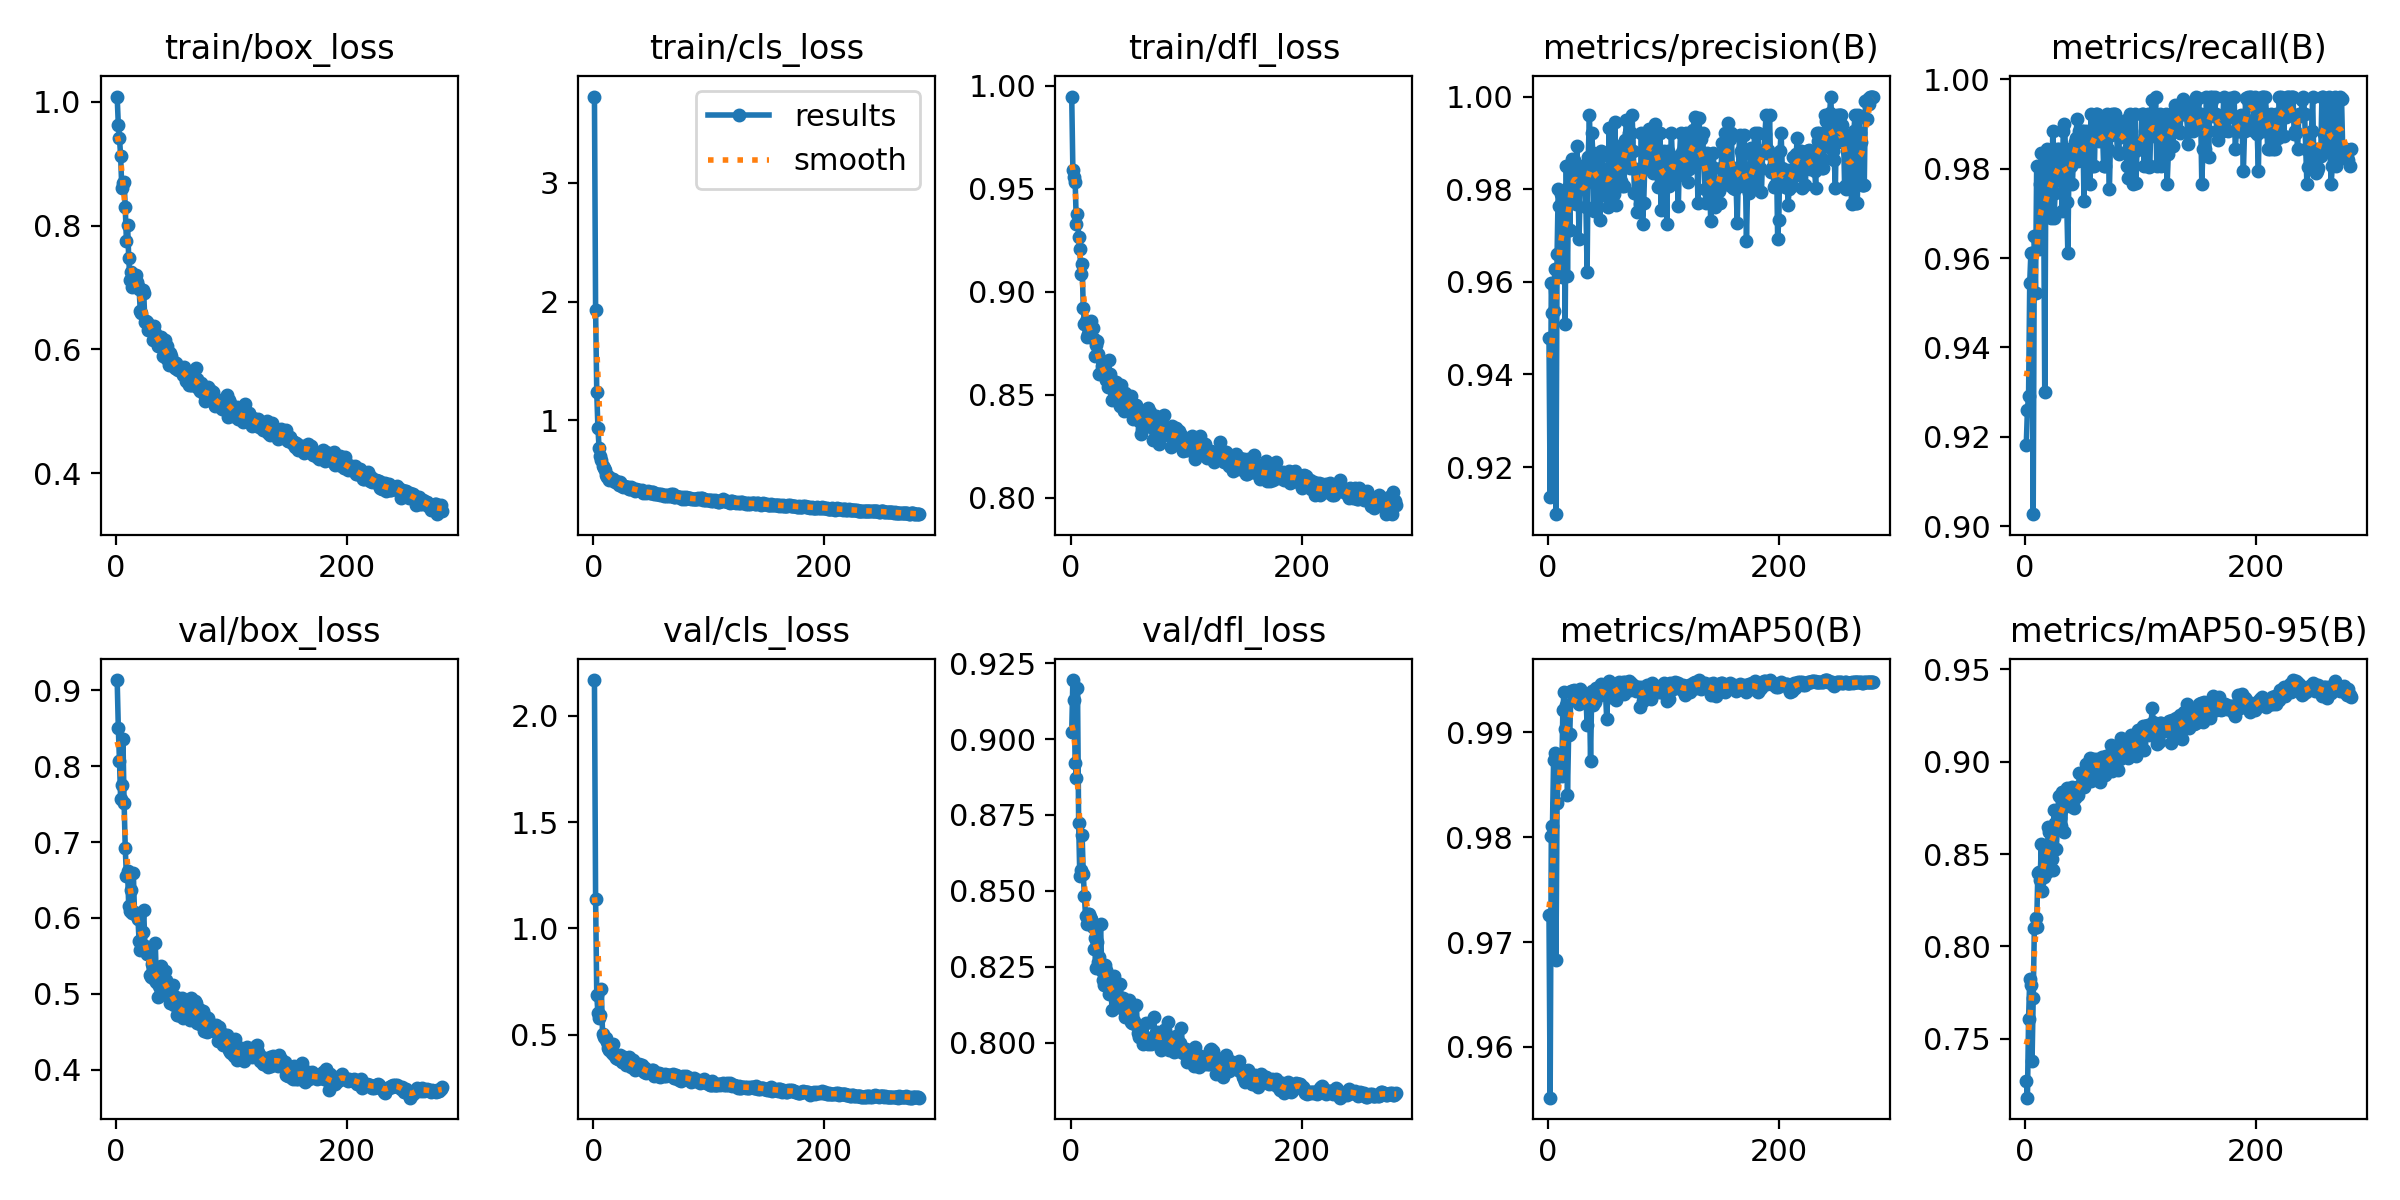

The file beside this chart, header and first rows:
epoch, time, train/box_loss, train/cls_loss, train/dfl_loss, metrics/precision(B), metrics/recall(B), metrics/mAP50(B), metrics/mAP50-95(B), val/box_loss, val/cls_loss, val/dfl_loss, lr/pg0, lr/pg1, lr/pg2
1, 58.74, 1.008, 3.728, 0.9947, 0.9479, 0.9183, 0.9726, 0.7271, 0.9133, 2.168, 0.9025, 0.0006624, 0.0006624, 0.0006624
2, 93.75, 0.9623, 1.93, 0.959, 0.9135, 0.9261, 0.9552, 0.7181, 0.8498, 1.139, 0.9194, 0.001325, 0.001325, 0.001325
3, 138.3, 0.9417, 1.235, 0.9558, 0.9598, 0.9292, 0.9801, 0.761, 0.8066, 0.6886, 0.9128, 0.001983, 0.001983, 0.001983
4, 179.7, 0.9118, 0.9387, 0.953, 0.9534, 0.9545, 0.9811, 0.7822, 0.7567, 0.6011, 0.892, 0.00198, 0.00198, 0.00198
5, 222.7, 0.8604, 0.7686, 0.933, 0.9537, 0.9611, 0.9873, 0.7789, 0.7753, 0.5769, 0.8871, 0.001974, 0.001974, 0.001974
6, 264, 0.8694, 0.7, 0.9377, 0.9628, 0.9611, 0.988, 0.738, 0.836, 0.5909, 0.9169, 0.001967, 0.001967, 0.001967
7, 304.9, 0.8705, 0.6663, 0.9265, 0.9098, 0.9027, 0.9683, 0.7719, 0.752, 0.7135, 0.8724, 0.00196, 0.00196, 0.00196
8, 347.2, 0.8295, 0.6152, 0.9205, 0.966, 0.965, 0.9832, 0.8098, 0.692, 0.5046, 0.8549, 0.001954, 0.001954, 0.001954
9, 390.1, 0.7754, 0.5961, 0.9085, 0.98, 0.9522, 0.9858, 0.8152, 0.6551, 0.4907, 0.8569, 0.001947, 0.001947, 0.001947
10, 431.7, 0.8011, 0.5793, 0.9135, 0.9763, 0.9805, 0.9873, 0.8107, 0.6617, 0.4853, 0.8685, 0.001941, 0.001941, 0.001941
11, 474.7, 0.748, 0.5408, 0.892, 0.9789, 0.965, 0.9862, 0.84, 0.6155, 0.4837, 0.8555, 0.001934, 0.001934, 0.001934
12, 516.3, 0.7127, 0.5247, 0.8842, 0.9611, 0.9619, 0.9859, 0.8402, 0.6089, 0.4655, 0.8482, 0.001927, 0.001927, 0.001927
13, 557.2, 0.7253, 0.5282, 0.8859, 0.9788, 0.9767, 0.9921, 0.8361, 0.6367, 0.4374, 0.8416, 0.001921, 0.001921, 0.001921
14, 599.9, 0.7, 0.4988, 0.878, 0.9768, 0.9836, 0.9938, 0.8553, 0.6068, 0.4301, 0.8391, 0.001914, 0.001914, 0.001914
15, 643.6, 0.7058, 0.5053, 0.8795, 0.9509, 0.9795, 0.9903, 0.8298, 0.6596, 0.4291, 0.8424, 0.001908, 0.001908, 0.001908
16, 686.1, 0.7048, 0.5018, 0.8807, 0.985, 0.9767, 0.9926, 0.8375, 0.6072, 0.4129, 0.8424, 0.001901, 0.001901, 0.001901
17, 727.7, 0.7201, 0.5074, 0.8823, 0.9612, 0.93, 0.984, 0.8509, 0.6064, 0.455, 0.8415, 0.001894, 0.001894, 0.001894
18, 768.9, 0.7093, 0.4913, 0.8856, 0.9806, 0.9821, 0.9897, 0.8492, 0.6031, 0.4039, 0.8407, 0.001888, 0.001888, 0.001888
19, 810.2, 0.7017, 0.4835, 0.8824, 0.9712, 0.9844, 0.9899, 0.8403, 0.5989, 0.4052, 0.838, 0.001881, 0.001881, 0.001881
20, 851.7, 0.6976, 0.4846, 0.8769, 0.9843, 0.9777, 0.9939, 0.8644, 0.569, 0.392, 0.8307, 0.001875, 0.001875, 0.001875
21, 895.4, 0.6627, 0.4719, 0.8689, 0.9866, 0.9805, 0.9939, 0.862, 0.5585, 0.3852, 0.8346, 0.001868, 0.001868, 0.001868
22, 939.2, 0.6595, 0.4568, 0.8741, 0.985, 0.9689, 0.9935, 0.8607, 0.5663, 0.3879, 0.8245, 0.001861, 0.001861, 0.001861
23, 980.7, 0.6954, 0.4763, 0.8761, 0.9862, 0.9767, 0.994, 0.8473, 0.5817, 0.4027, 0.8332, 0.001855, 0.001855, 0.001855
24, 1020, 0.6911, 0.4625, 0.8698, 0.9767, 0.9883, 0.9935, 0.8414, 0.61, 0.3811, 0.8265, 0.001848, 0.001848, 0.001848
25, 1064, 0.6449, 0.4474, 0.8599, 0.9892, 0.9689, 0.9935, 0.8737, 0.5637, 0.3722, 0.8283, 0.001842, 0.001842, 0.001842
26, 1107, 0.6463, 0.4381, 0.8612, 0.9843, 0.9746, 0.9929, 0.8668, 0.5563, 0.3734, 0.8393, 0.001835, 0.001835, 0.001835
27, 1150, 0.6449, 0.4447, 0.8641, 0.9692, 0.9793, 0.9927, 0.853, 0.5531, 0.3957, 0.8235, 0.001828, 0.001828, 0.001828
28, 1192, 0.6317, 0.4389, 0.8601, 0.98, 0.9844, 0.9941, 0.8657, 0.555, 0.3581, 0.8206, 0.001822, 0.001822, 0.001822
29, 1235, 0.6355, 0.4379, 0.8627, 0.9851, 0.9844, 0.9939, 0.8812, 0.5247, 0.3677, 0.8189, 0.001815, 0.001815, 0.001815
30, 1276, 0.6371, 0.4399, 0.8618, 0.9803, 0.9805, 0.9934, 0.8695, 0.5217, 0.378, 0.8257, 0.001809, 0.001809, 0.001809
31, 1318, 0.6364, 0.4193, 0.8571, 0.981, 0.9805, 0.993, 0.8652, 0.539, 0.394, 0.8239, 0.001802, 0.001802, 0.001802
32, 1361, 0.6149, 0.4193, 0.8536, 0.9842, 0.9705, 0.9933, 0.8835, 0.5226, 0.3604, 0.821, 0.001795, 0.001795, 0.001795
33, 1403, 0.638, 0.4393, 0.8666, 0.9762, 0.9883, 0.9935, 0.8825, 0.52, 0.3502, 0.8161, 0.001789, 0.001789, 0.001789
34, 1446, 0.627, 0.4227, 0.8599, 0.9622, 0.99, 0.9907, 0.8621, 0.5668, 0.3815, 0.8201, 0.001782, 0.001782, 0.001782
35, 1488, 0.6192, 0.4246, 0.8576, 0.987, 0.9844, 0.9936, 0.876, 0.5159, 0.3494, 0.8169, 0.001776, 0.001776, 0.001776
36, 1529, 0.6052, 0.4027, 0.8473, 0.996, 0.9726, 0.9936, 0.8857, 0.4959, 0.3341, 0.8108, 0.001769, 0.001769, 0.001769
37, 1572, 0.6177, 0.4217, 0.8528, 0.9861, 0.9611, 0.9873, 0.8852, 0.5099, 0.3408, 0.8157, 0.001762, 0.001762, 0.001762
38, 1614, 0.612, 0.4152, 0.8514, 0.9921, 0.9814, 0.9939, 0.8855, 0.5189, 0.3553, 0.8219, 0.001756, 0.001756, 0.001756
39, 1655, 0.6204, 0.415, 0.8563, 0.9878, 0.9844, 0.9926, 0.8763, 0.5369, 0.3441, 0.8183, 0.001749, 0.001749, 0.001749
40, 1698, 0.6045, 0.4126, 0.8486, 0.9753, 0.9805, 0.9937, 0.8793, 0.5103, 0.3617, 0.8151, 0.001743, 0.001743, 0.001743
41, 1739, 0.5894, 0.4003, 0.849, 0.9821, 0.9767, 0.9928, 0.8865, 0.5146, 0.3475, 0.8121, 0.001736, 0.001736, 0.001736
42, 1782, 0.6145, 0.4126, 0.8501, 0.9808, 0.9844, 0.9942, 0.8752, 0.5303, 0.3555, 0.8117, 0.001729, 0.001729, 0.001729
43, 1824, 0.5858, 0.3879, 0.8443, 0.9845, 0.9858, 0.9933, 0.8806, 0.5184, 0.3353, 0.8192, 0.001723, 0.001723, 0.001723
44, 1866, 0.606, 0.3962, 0.8548, 0.9845, 0.9869, 0.9939, 0.8857, 0.5048, 0.3259, 0.8146, 0.001716, 0.001716, 0.001716
45, 1911, 0.5833, 0.3946, 0.8481, 0.9732, 0.991, 0.994, 0.8861, 0.5025, 0.3417, 0.8147, 0.00171, 0.00171, 0.00171
46, 1954, 0.5752, 0.3904, 0.8423, 0.9882, 0.9817, 0.9946, 0.8819, 0.4968, 0.3184, 0.8107, 0.001703, 0.001703, 0.001703
47, 1995, 0.5942, 0.4035, 0.8508, 0.9872, 0.9883, 0.9938, 0.8938, 0.4885, 0.3254, 0.8084, 0.001696, 0.001696, 0.001696
48, 2037, 0.5896, 0.3995, 0.848, 0.9812, 0.9844, 0.9942, 0.887, 0.5053, 0.3317, 0.8103, 0.00169, 0.00169, 0.00169
49, 2080, 0.579, 0.389, 0.843, 0.9843, 0.9883, 0.9943, 0.8877, 0.5116, 0.3242, 0.8129, 0.001683, 0.001683, 0.001683
50, 2122, 0.579, 0.3881, 0.8477, 0.9785, 0.9883, 0.9935, 0.889, 0.4849, 0.3228, 0.8099, 0.001677, 0.001677, 0.001677
51, 2163, 0.5707, 0.3917, 0.8427, 0.9804, 0.9727, 0.9913, 0.8864, 0.4908, 0.3329, 0.8139, 0.00167, 0.00167, 0.00167
52, 2207, 0.578, 0.3936, 0.8494, 0.976, 0.9844, 0.9937, 0.8923, 0.4965, 0.3354, 0.8068, 0.001663, 0.001663, 0.001663
53, 2248, 0.5676, 0.3826, 0.8415, 0.9933, 0.9883, 0.9949, 0.8987, 0.4724, 0.3045, 0.8064, 0.001657, 0.001657, 0.001657
54, 2290, 0.566, 0.3776, 0.8381, 0.9784, 0.9844, 0.9934, 0.8985, 0.4718, 0.317, 0.8064, 0.00165, 0.00165, 0.00165
55, 2334, 0.5662, 0.3778, 0.8385, 0.9769, 0.9863, 0.9934, 0.8921, 0.4842, 0.3185, 0.8071, 0.001644, 0.001644, 0.001644
56, 2377, 0.5652, 0.3769, 0.8433, 0.9897, 0.9767, 0.9941, 0.9018, 0.4736, 0.3055, 0.8063, 0.001637, 0.001637, 0.001637
57, 2420, 0.5687, 0.3795, 0.845, 0.979, 0.9922, 0.9939, 0.8896, 0.495, 0.3197, 0.8126, 0.00163, 0.00163, 0.00163
58, 2461, 0.5584, 0.3678, 0.8427, 0.9945, 0.9805, 0.9944, 0.8972, 0.4684, 0.3034, 0.803, 0.001624, 0.001624, 0.001624
59, 2505, 0.5714, 0.3781, 0.8388, 0.9766, 0.9883, 0.993, 0.9013, 0.4729, 0.315, 0.8017, 0.001617, 0.001617, 0.001617
60, 2547, 0.5632, 0.372, 0.8367, 0.9856, 0.9805, 0.9938, 0.8995, 0.4732, 0.3097, 0.8026, 0.001611, 0.001611, 0.001611
... 222 more rows
